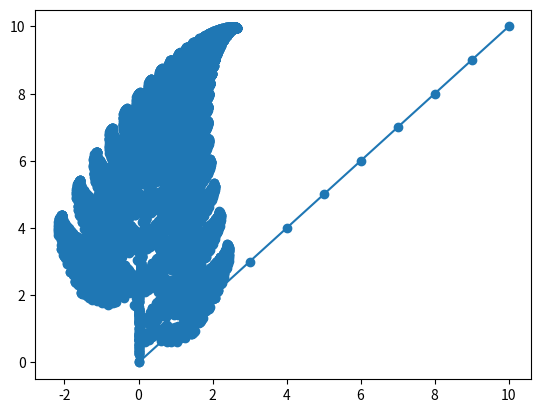

This chart was generated by the following Python code:
from matplotlib import pyplot as plt
from matplotlib import animation

def SimplePoint(x, y):
    return x+1, y+1

def DrawFractal(func, maxStep, drawStyle = 1, startX = 0, startY = 0):
    # drawStyle: [1] plot with marker, [2] plot without marker, [3] scatter
    x, y = startX, startY
    xList = [x]
    yList = [y]

    for i in range(maxStep):
        x, y = func(x, y)
        xList.append(x)
        yList.append(y)

    if (drawStyle == 1):
        plt.plot(xList, yList, marker='o')
    elif (drawStyle == 2):
        plt.plot(xList, yList)
    else:
        plt.scatter(xList, yList)

    plt.show()

DrawFractal(SimplePoint, 10)

import random

def get_index(probabilities):
    max = sum(probabilities)

    acc = 0
    rand = random.random() * max
    for idx, percent in enumerate(probabilities):
        acc += percent
        if rand < acc:
            return idx
    return len(probabilities)
def Barnsley1(x, y): return 0.85*x + 0.04*y  , -0.04*x + 0.85*y + 1.6
def Barnsley2(x, y): return 0.2*x - 0.26*y   , 0.23*x + 0.22*y + 1.6
def Barnsley3(x, y): return -0.15*x + 0.28*y , 0.26*x + 0.24*y + 0.44
def Barnsley4(x, y): return 0                , 0.16*y

barnsleyList = [Barnsley1, Barnsley2, Barnsley3, Barnsley4]
barnsleyPercent = [0.85, 0.07, 0.07, 0.01]

def BarnsleyFractal(x,y):
    return barnsleyList[get_index(barnsleyPercent)](x,y)

DrawFractal(BarnsleyFractal, 10000, 3)
